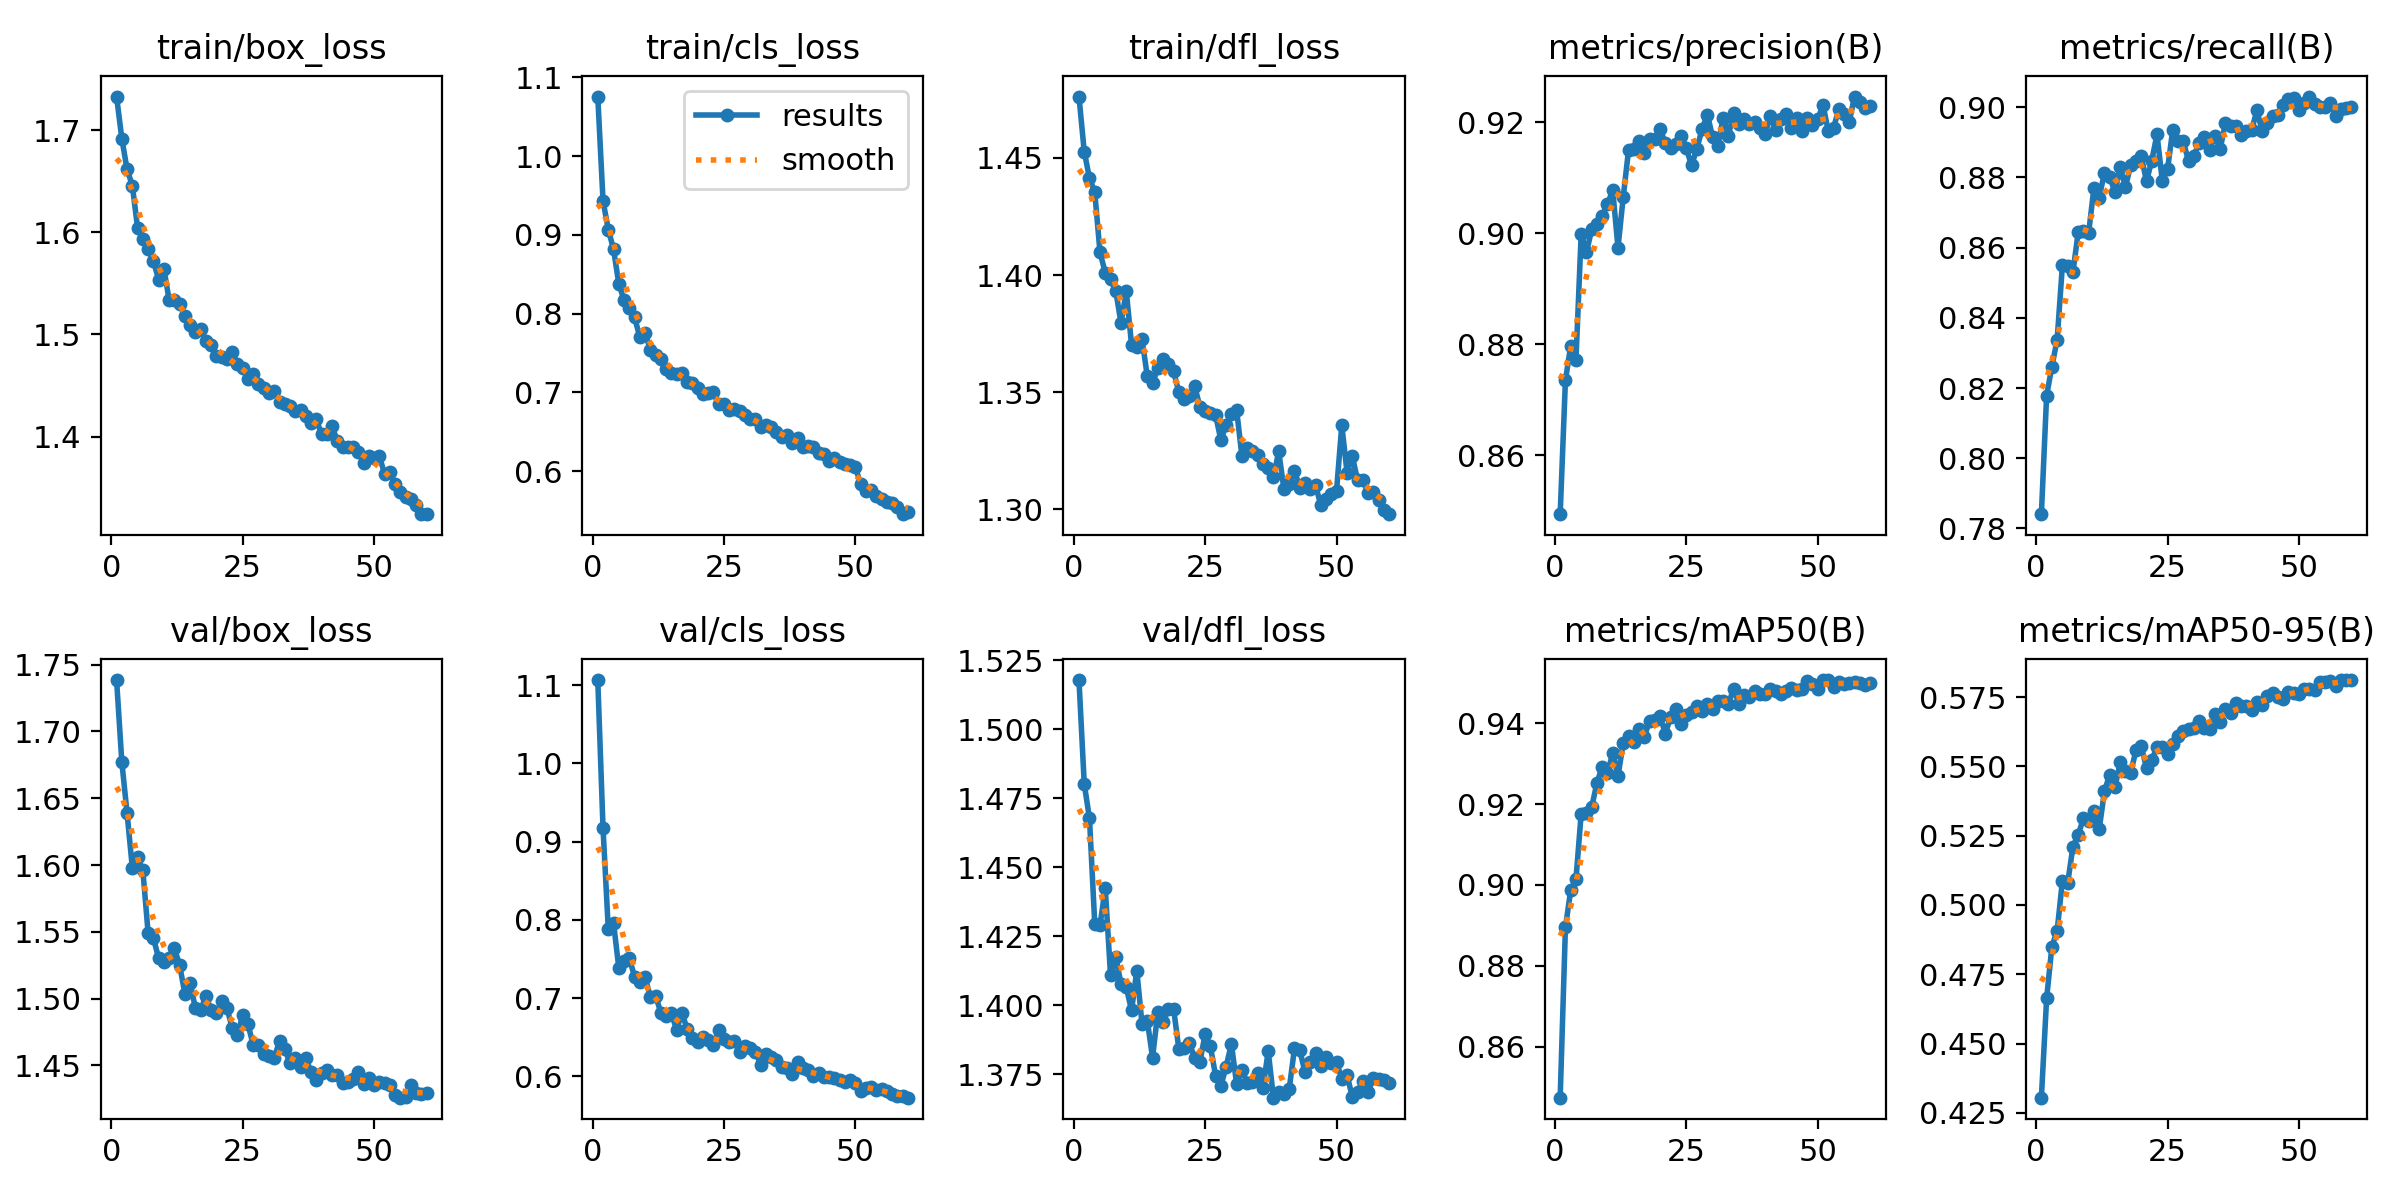

Source data for this figure (header and first rows):
epoch, time, train/box_loss, train/cls_loss, train/dfl_loss, metrics/precision(B), metrics/recall(B), metrics/mAP50(B), metrics/mAP50-95(B), val/box_loss, val/cls_loss, val/dfl_loss, lr/pg0, lr/pg1, lr/pg2
1, 139.6, 1.733, 1.076, 1.476, 0.8494, 0.7841, 0.8474, 0.4305, 1.738, 1.106, 1.518, 0.0006652, 0.0006652, 0.0006652
2, 279.2, 1.692, 0.9431, 1.453, 0.8735, 0.8178, 0.8895, 0.4663, 1.677, 0.9171, 1.48, 0.00131, 0.00131, 0.00131
3, 420.2, 1.662, 0.9068, 1.441, 0.8797, 0.8261, 0.8987, 0.485, 1.639, 0.788, 1.468, 0.001933, 0.001933, 0.001933
4, 562.4, 1.646, 0.8817, 1.435, 0.8771, 0.8338, 0.9013, 0.4907, 1.598, 0.796, 1.43, 0.001901, 0.001901, 0.001901
5, 705.3, 1.604, 0.8378, 1.41, 0.8999, 0.8549, 0.9176, 0.5087, 1.606, 0.7385, 1.429, 0.001868, 0.001868, 0.001868
6, 847.1, 1.593, 0.8172, 1.401, 0.8966, 0.8548, 0.9179, 0.5078, 1.596, 0.7476, 1.443, 0.001835, 0.001835, 0.001835
7, 988, 1.584, 0.8077, 1.398, 0.9007, 0.8529, 0.9193, 0.5209, 1.549, 0.7516, 1.411, 0.001802, 0.001802, 0.001802
8, 1130, 1.572, 0.7953, 1.393, 0.9016, 0.8643, 0.9252, 0.5253, 1.545, 0.7272, 1.417, 0.001769, 0.001769, 0.001769
9, 1271, 1.554, 0.7702, 1.38, 0.9031, 0.8647, 0.9293, 0.5312, 1.53, 0.7205, 1.408, 0.001736, 0.001736, 0.001736
10, 1414, 1.565, 0.7757, 1.393, 0.9053, 0.8642, 0.9276, 0.5304, 1.527, 0.7264, 1.407, 0.001703, 0.001703, 0.001703
11, 1555, 1.533, 0.7542, 1.37, 0.9078, 0.877, 0.9326, 0.5338, 1.531, 0.7017, 1.398, 0.00167, 0.00167, 0.00167
12, 1696, 1.533, 0.747, 1.369, 0.8974, 0.8742, 0.9269, 0.5273, 1.538, 0.7033, 1.413, 0.001637, 0.001637, 0.001637
13, 1837, 1.53, 0.743, 1.372, 0.9066, 0.8814, 0.9352, 0.541, 1.525, 0.6813, 1.393, 0.001604, 0.001604, 0.001604
14, 1979, 1.518, 0.7298, 1.357, 0.915, 0.8802, 0.9369, 0.547, 1.504, 0.6771, 1.394, 0.001571, 0.001571, 0.001571
15, 2121, 1.509, 0.7251, 1.354, 0.9152, 0.8758, 0.9353, 0.5425, 1.512, 0.6805, 1.381, 0.001538, 0.001538, 0.001538
16, 2262, 1.502, 0.723, 1.36, 0.9167, 0.8829, 0.9387, 0.5514, 1.493, 0.6596, 1.398, 0.001505, 0.001505, 0.001505
17, 2403, 1.505, 0.7248, 1.364, 0.9144, 0.8773, 0.9367, 0.5482, 1.492, 0.6814, 1.394, 0.001472, 0.001472, 0.001472
18, 2544, 1.493, 0.7127, 1.362, 0.917, 0.8835, 0.9404, 0.5478, 1.502, 0.6605, 1.399, 0.001439, 0.001439, 0.001439
19, 2683, 1.489, 0.7117, 1.359, 0.917, 0.8848, 0.9408, 0.5558, 1.492, 0.6495, 1.399, 0.001406, 0.001406, 0.001406
20, 2825, 1.479, 0.7056, 1.35, 0.9188, 0.886, 0.9418, 0.5573, 1.489, 0.6436, 1.384, 0.001373, 0.001373, 0.001373
21, 2966, 1.478, 0.6986, 1.347, 0.9163, 0.8789, 0.9374, 0.5494, 1.498, 0.651, 1.384, 0.00134, 0.00134, 0.00134
22, 3109, 1.476, 0.6991, 1.348, 0.9154, 0.8848, 0.9415, 0.5524, 1.493, 0.646, 1.386, 0.001307, 0.001307, 0.001307
23, 3250, 1.482, 0.7, 1.353, 0.9161, 0.8922, 0.9436, 0.5568, 1.478, 0.6402, 1.381, 0.001274, 0.001274, 0.001274
24, 3391, 1.471, 0.6854, 1.344, 0.9176, 0.879, 0.9398, 0.5571, 1.473, 0.6587, 1.379, 0.001241, 0.001241, 0.001241
25, 3532, 1.467, 0.6857, 1.342, 0.9153, 0.8822, 0.942, 0.5545, 1.488, 0.6482, 1.39, 0.001208, 0.001208, 0.001208
26, 3673, 1.457, 0.6776, 1.341, 0.9122, 0.8936, 0.9429, 0.5582, 1.481, 0.6442, 1.385, 0.001175, 0.001175, 0.001175
27, 3815, 1.461, 0.679, 1.34, 0.9153, 0.8904, 0.9442, 0.561, 1.465, 0.6457, 1.374, 0.001142, 0.001142, 0.001142
28, 3957, 1.452, 0.676, 1.33, 0.9187, 0.8902, 0.943, 0.5628, 1.465, 0.6308, 1.371, 0.001109, 0.001109, 0.001109
29, 4099, 1.448, 0.6711, 1.336, 0.9214, 0.8846, 0.9447, 0.5636, 1.458, 0.6391, 1.378, 0.001076, 0.001076, 0.001076
30, 4242, 1.443, 0.6662, 1.341, 0.9173, 0.8861, 0.9436, 0.5639, 1.457, 0.636, 1.386, 0.001043, 0.001043, 0.001043
31, 4383, 1.444, 0.666, 1.342, 0.9158, 0.8899, 0.9455, 0.5662, 1.456, 0.6312, 1.371, 0.00101, 0.00101, 0.00101
32, 4524, 1.434, 0.6566, 1.323, 0.9208, 0.8914, 0.9456, 0.5638, 1.468, 0.615, 1.377, 0.000977, 0.000977, 0.000977
33, 4665, 1.432, 0.6588, 1.326, 0.9176, 0.8878, 0.9448, 0.5635, 1.462, 0.628, 1.372, 0.000944, 0.000944, 0.000944
34, 4806, 1.43, 0.6563, 1.325, 0.9218, 0.8918, 0.9484, 0.5689, 1.452, 0.6246, 1.372, 0.000911, 0.000911, 0.000911
35, 4947, 1.425, 0.6494, 1.323, 0.9197, 0.888, 0.9448, 0.566, 1.456, 0.6204, 1.375, 0.000878, 0.000878, 0.000878
36, 5089, 1.426, 0.6438, 1.319, 0.9206, 0.8954, 0.947, 0.5705, 1.449, 0.6118, 1.37, 0.000845, 0.000845, 0.000845
37, 5230, 1.42, 0.6465, 1.318, 0.9197, 0.8945, 0.9464, 0.5693, 1.455, 0.6107, 1.383, 0.000812, 0.000812, 0.000812
38, 5371, 1.413, 0.6358, 1.314, 0.9201, 0.8946, 0.9479, 0.5728, 1.445, 0.603, 1.367, 0.000779, 0.000779, 0.000779
39, 5513, 1.417, 0.6418, 1.325, 0.9189, 0.8921, 0.9471, 0.5719, 1.439, 0.6179, 1.369, 0.000746, 0.000746, 0.000746
40, 5653, 1.402, 0.6313, 1.309, 0.918, 0.8932, 0.9472, 0.5716, 1.445, 0.6111, 1.368, 0.000713, 0.000713, 0.000713
41, 5794, 1.403, 0.6315, 1.311, 0.9211, 0.8934, 0.9485, 0.5704, 1.446, 0.6077, 1.37, 0.00068, 0.00068, 0.00068
42, 5934, 1.41, 0.6308, 1.316, 0.9186, 0.8991, 0.948, 0.5733, 1.443, 0.6002, 1.384, 0.000647, 0.000647, 0.000647
43, 6077, 1.396, 0.6229, 1.309, 0.9206, 0.8932, 0.9472, 0.5721, 1.443, 0.6038, 1.384, 0.000614, 0.000614, 0.000614
44, 6625, 1.39, 0.6216, 1.311, 0.9214, 0.8955, 0.9479, 0.5755, 1.437, 0.599, 1.376, 0.000581, 0.000581, 0.000581
45, 6763, 1.39, 0.6134, 1.309, 0.919, 0.8975, 0.9486, 0.5766, 1.438, 0.5997, 1.38, 0.000548, 0.000548, 0.000548
46, 6904, 1.389, 0.6171, 1.31, 0.9207, 0.8977, 0.9481, 0.5752, 1.44, 0.5982, 1.383, 0.000515, 0.000515, 0.000515
47, 7045, 1.385, 0.6122, 1.302, 0.9184, 0.9005, 0.9484, 0.5741, 1.445, 0.5953, 1.378, 0.000482, 0.000482, 0.000482
48, 7185, 1.374, 0.6092, 1.304, 0.9208, 0.9024, 0.9505, 0.5767, 1.436, 0.5923, 1.381, 0.000449, 0.000449, 0.000449
49, 7330, 1.381, 0.6076, 1.306, 0.9196, 0.9027, 0.9496, 0.5763, 1.441, 0.5953, 1.379, 0.000416, 0.000416, 0.000416
50, 7470, 1.379, 0.6057, 1.308, 0.9205, 0.8991, 0.9485, 0.5762, 1.436, 0.5913, 1.379, 0.000383, 0.000383, 0.000383
51, 7610, 1.38, 0.5837, 1.336, 0.9232, 0.9012, 0.9506, 0.5777, 1.438, 0.5814, 1.373, 0.00035, 0.00035, 0.00035
52, 7752, 1.363, 0.5743, 1.316, 0.9185, 0.903, 0.9507, 0.5778, 1.437, 0.5847, 1.375, 0.000317, 0.000317, 0.000317
53, 7893, 1.365, 0.5762, 1.323, 0.9189, 0.9008, 0.9489, 0.5775, 1.435, 0.586, 1.367, 0.000284, 0.000284, 0.000284
54, 8034, 1.353, 0.569, 1.312, 0.9224, 0.9, 0.9502, 0.5803, 1.428, 0.5827, 1.369, 0.000251, 0.000251, 0.000251
55, 8173, 1.346, 0.5653, 1.312, 0.9214, 0.8999, 0.9496, 0.5803, 1.426, 0.5841, 1.373, 0.000218, 0.000218, 0.000218
56, 8312, 1.341, 0.5613, 1.307, 0.9201, 0.9012, 0.9499, 0.5807, 1.426, 0.5813, 1.369, 0.000185, 0.000185, 0.000185
57, 8451, 1.338, 0.5601, 1.307, 0.9246, 0.8974, 0.9503, 0.5791, 1.435, 0.5778, 1.374, 0.000152, 0.000152, 0.000152
58, 8589, 1.333, 0.5551, 1.304, 0.9236, 0.8996, 0.9499, 0.5811, 1.429, 0.5745, 1.373, 0.000119, 0.000119, 0.000119
59, 8728, 1.324, 0.5455, 1.3, 0.9226, 0.8998, 0.9495, 0.5811, 1.429, 0.5747, 1.373, 8.6e-05, 8.6e-05, 8.6e-05
60, 8868, 1.324, 0.5478, 1.298, 0.923, 0.9, 0.9499, 0.5811, 1.429, 0.5728, 1.372, 5.3e-05, 5.3e-05, 5.3e-05
